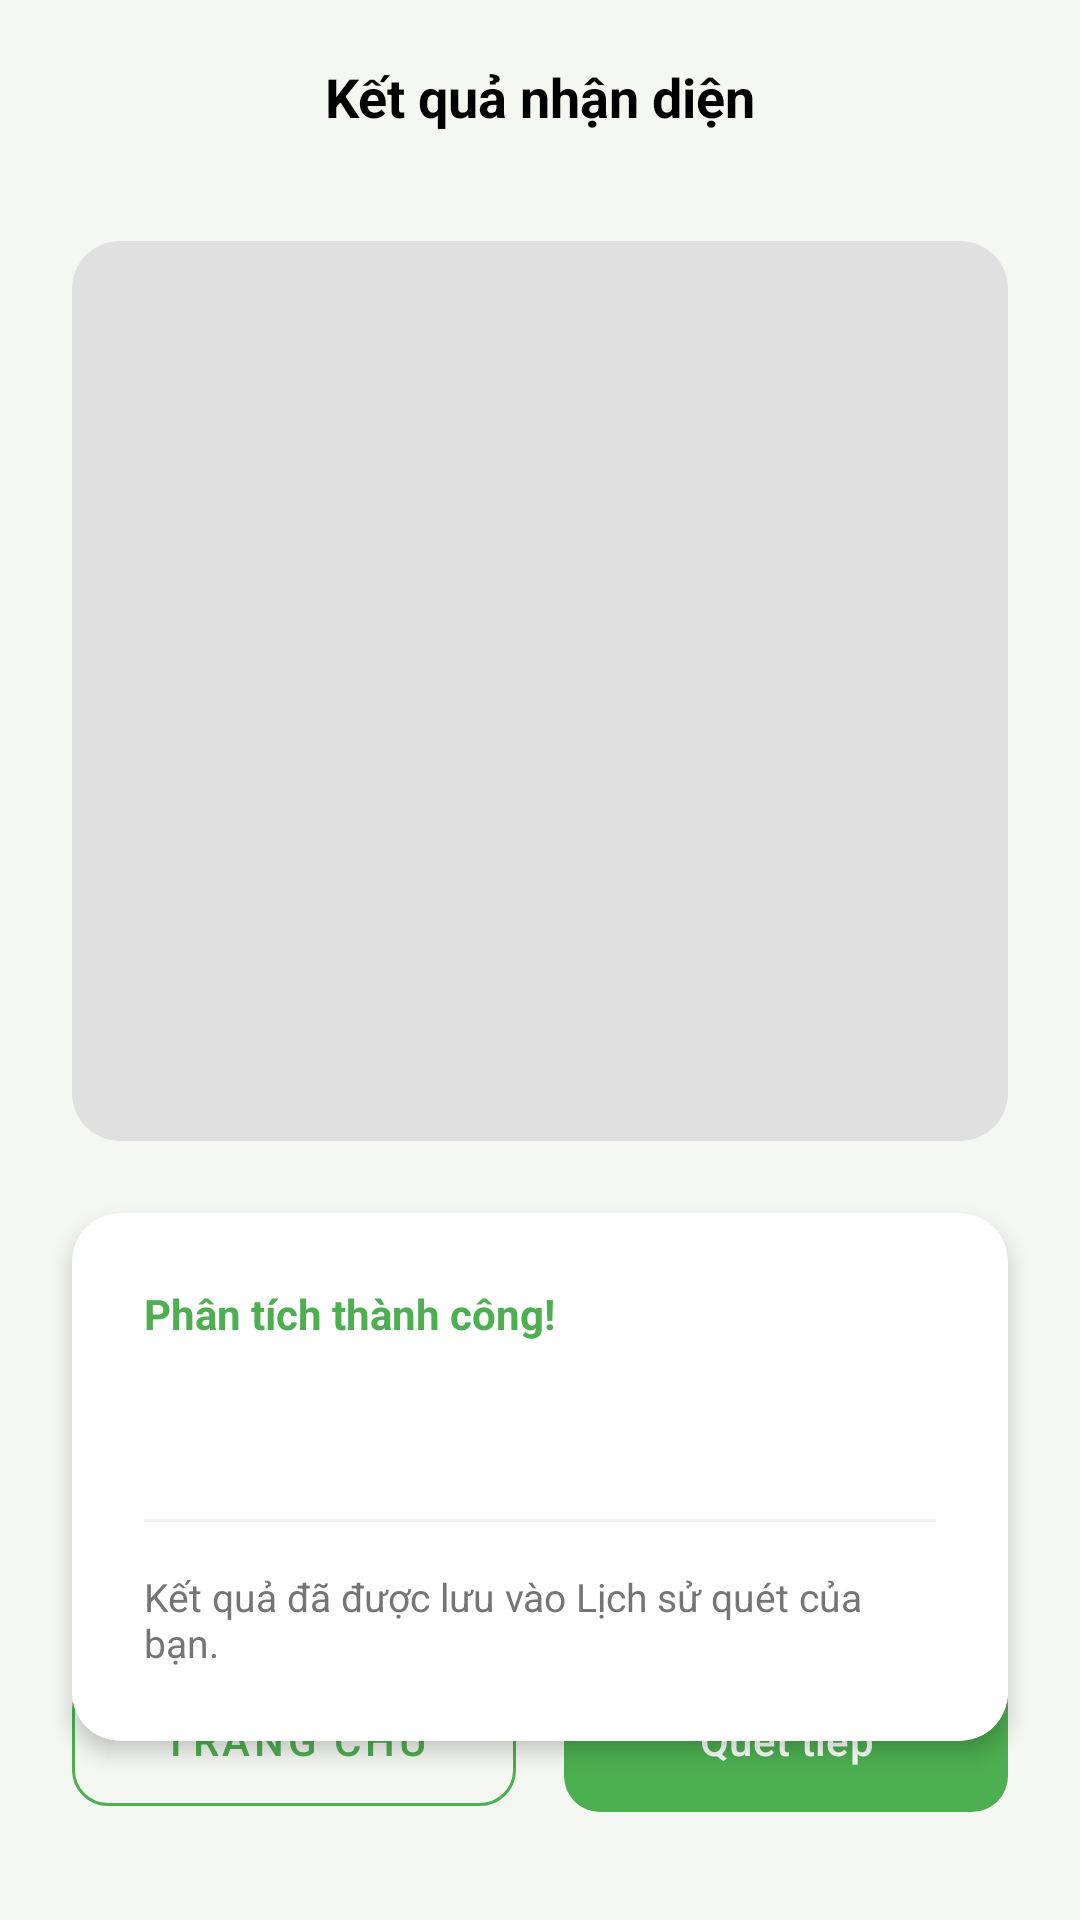

Android layout source for this screen:
<!-- AndroidManifest.xml: application theme Theme.FruitID -->
<!-- res/layout/activity_result.xml -->
<?xml version="1.0" encoding="utf-8"?>
<androidx.constraintlayout.widget.ConstraintLayout xmlns:android="http://schemas.android.com/apk/res/android"
    xmlns:app="http://schemas.android.com/apk/res-auto"
    xmlns:tools="http://schemas.android.com/tools"
    android:layout_width="match_parent"
    android:layout_height="match_parent"
    android:background="@color/background">


    <TextView
        android:id="@+id/tvResult"
        android:layout_width="wrap_content"
        android:layout_height="wrap_content"
        android:text="Kết quả nhận diện"
        android:textColor="@android:color/black"
        android:textSize="18sp"
        android:textStyle="bold"
        android:padding="20dp"
        app:layout_constraintTop_toTopOf="parent"
        app:layout_constraintEnd_toEndOf="parent"
        app:layout_constraintStart_toStartOf="parent"/>

    <com.google.android.material.imageview.ShapeableImageView
        android:id="@+id/imgResult"
        android:layout_width="0dp"
        android:layout_height="300dp"
        android:layout_marginHorizontal="24dp"
        android:layout_marginTop="16dp"
        android:background="#E0E0E0"
        android:scaleType="centerCrop"
        app:layout_constraintTop_toBottomOf="@id/tvResult"
        app:layout_constraintStart_toStartOf="parent"
        app:layout_constraintEnd_toEndOf="parent"
        app:shapeAppearanceOverlay="@style/RoundedCornerImage" />

    <com.google.android.material.card.MaterialCardView
        android:id="@+id/cardInfo"
        android:layout_width="0dp"
        android:layout_height="wrap_content"
        android:layout_marginHorizontal="24dp"
        android:layout_marginTop="24dp"
        app:cardBackgroundColor="@android:color/white"
        app:cardCornerRadius="16dp"
        app:cardElevation="4dp"
        app:layout_constraintTop_toBottomOf="@id/imgResult"
        app:layout_constraintStart_toStartOf="parent"
        app:layout_constraintEnd_toEndOf="parent"
        app:strokeWidth="0dp">

        <LinearLayout
            android:layout_width="match_parent"
            android:layout_height="wrap_content"
            android:orientation="vertical"
            android:padding="24dp">

            <TextView
                android:layout_width="wrap_content"
                android:layout_height="wrap_content"
                android:text="Phân tích thành công!"
                android:textColor="#4CAF50"
                android:textSize="14sp"
                android:textStyle="bold" />

            <TextView
                android:id="@+id/tvName"
                android:layout_width="wrap_content"
                android:layout_height="wrap_content"
                android:layout_marginTop="8dp"
                android:textColor="@android:color/black"
                android:textSize="26sp"
                android:textStyle="bold"
                android:singleLine="false"
                android:maxLines="10"
                tools:text="Quả Táo: 80.5%\nQuả Xoài: 60.0%" />

            <View
                android:layout_width="match_parent"
                android:layout_height="1dp"
                android:layout_marginVertical="16dp"
                android:background="#F1F1F1" />

            <TextView
                android:layout_width="wrap_content"
                android:layout_height="wrap_content"
                android:text="Kết quả đã được lưu vào Lịch sử quét của bạn."
                android:textColor="#757575"
                android:textSize="13sp" />
        </LinearLayout>
    </com.google.android.material.card.MaterialCardView>

    <LinearLayout
        android:layout_width="0dp"
        android:layout_height="wrap_content"
        android:layout_marginHorizontal="24dp"
        android:layout_marginBottom="32dp"
        android:orientation="horizontal"
        app:layout_constraintBottom_toBottomOf="parent"
        app:layout_constraintStart_toStartOf="parent"
        app:layout_constraintEnd_toEndOf="parent" >

        <com.google.android.material.button.MaterialButton
            android:id="@+id/btnHome"
            style="@style/Widget.MaterialComponents.Button.OutlinedButton"
            android:layout_width="0dp"
            android:layout_height="56dp"
            android:layout_marginEnd="8dp"
            android:layout_weight="1"
            android:text="Trang chủ"
            android:textColor="#4CAF50"
            app:cornerRadius="12dp"
            app:strokeColor="#4CAF50"
            app:strokeWidth="1dp" />

        <com.google.android.material.button.MaterialButton
            android:id="@+id/btnScanAgain"
            android:layout_width="0dp"
            android:layout_height="56dp"
            android:layout_marginStart="8dp"
            android:layout_weight="1"
            android:text="Quét tiếp"
            app:backgroundTint="#4CAF50"
            app:cornerRadius="12dp" />
    </LinearLayout>

</androidx.constraintlayout.widget.ConstraintLayout>
<!-- resources referenced by this layout -->
<resources>
  <color name="background">#F5F7F2</color>
  <style name="RoundedCornerImage">
          <item name="cornerFamily">rounded</item>
          <item name="cornerSize">16dp</item>
      </style>
  <style name="Theme.FruitID" parent="Base.Theme.FruitID" />
  <style name="Base.Theme.FruitID" parent="Theme.Material3.DayNight.NoActionBar">
          
          
      </style>
</resources>
